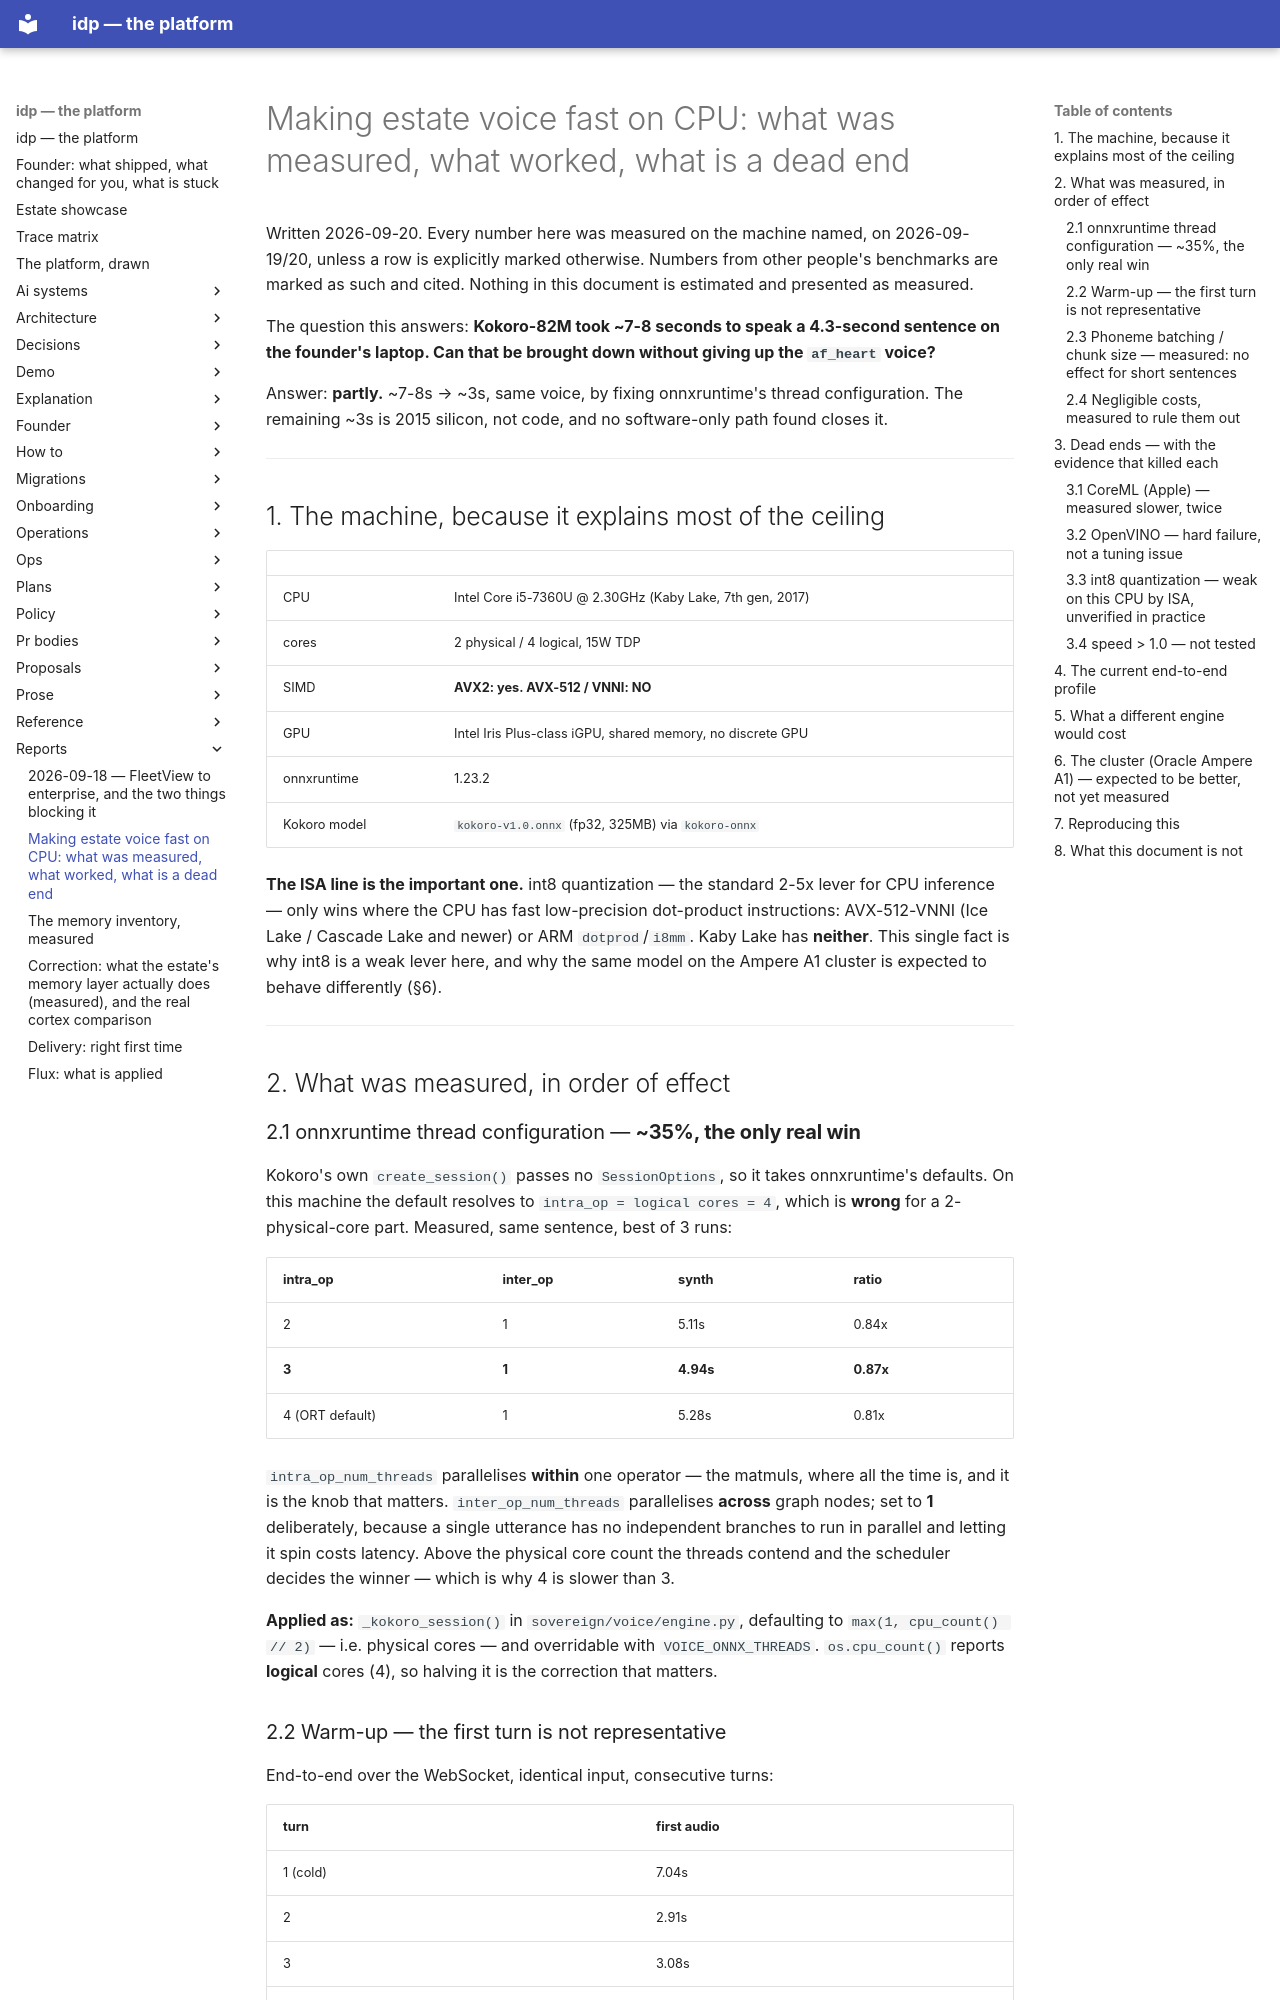

repository: chidionyema/idp · page: reports/2026-09-20-cpu-voice-latency/index.html · generator: mkdocs

# Making estate voice fast on CPU: what was measured, what worked, what is a dead end

Written 2026-09-20. Every number here was measured on the machine named, on 2026-09-19/20, unless
a row is explicitly marked otherwise. Numbers from other people's benchmarks are marked as such
and cited. Nothing in this document is estimated and presented as measured.

The question this answers: **Kokoro-82M took ~7-8 seconds to speak a 4.3-second sentence on the
founder's laptop. Can that be brought down without giving up the `af_heart` voice?**

Answer: **partly.** ~7-8s → ~3s, same voice, by fixing onnxruntime's thread configuration. The
remaining ~3s is 2015 silicon, not code, and no software-only path found closes it.

---

## 1. The machine, because it explains most of the ceiling

| | |
|---|---|
| CPU | Intel Core i5-7360U @ 2.30GHz (Kaby Lake, 7th gen, 2017) |
| cores | 2 physical / 4 logical, 15W TDP |
| SIMD | **AVX2: yes. AVX-512 / VNNI: NO** |
| GPU | Intel Iris Plus-class iGPU, shared memory, no discrete GPU |
| onnxruntime | 1.23.2 |
| Kokoro model | `kokoro-v1.0.onnx` (fp32, 325MB) via `kokoro-onnx` |

**The ISA line is the important one.** int8 quantization — the standard 2-5x lever for CPU
inference — only wins where the CPU has fast low-precision dot-product instructions: AVX-512-VNNI
(Ice Lake / Cascade Lake and newer) or ARM `dotprod`/`i8mm`. Kaby Lake has **neither**. This
single fact is why int8 is a weak lever here, and why the same model on the Ampere A1 cluster is
expected to behave differently (§6).

---

## 2. What was measured, in order of effect

### 2.1 onnxruntime thread configuration — **~35%, the only real win**

Kokoro's own `create_session()` passes no `SessionOptions`, so it takes onnxruntime's defaults.
On this machine the default resolves to `intra_op = logical cores = 4`, which is **wrong** for a
2-physical-core part. Measured, same sentence, best of 3 runs:

| intra_op | inter_op | synth | ratio |
|---|---|---|---|
| 2 | 1 | 5.11s | 0.84x |
| **3** | **1** | **4.94s** | **0.87x** |
| 4 (ORT default) | 1 | 5.28s | 0.81x |

`intra_op_num_threads` parallelises **within** one operator — the matmuls, where all the time is,
and it is the knob that matters. `inter_op_num_threads` parallelises **across** graph nodes; set
to **1** deliberately, because a single utterance has no independent branches to run in parallel
and letting it spin costs latency. Above the physical core count the threads contend and the
scheduler decides the winner — which is why 4 is slower than 3.

**Applied as:** `_kokoro_session()` in `sovereign/voice/engine.py`, defaulting to
`max(1, cpu_count() // 2)` — i.e. physical cores — and overridable with `VOICE_ONNX_THREADS`.
`os.cpu_count()` reports **logical** cores (4), so halving it is the correction that matters.
